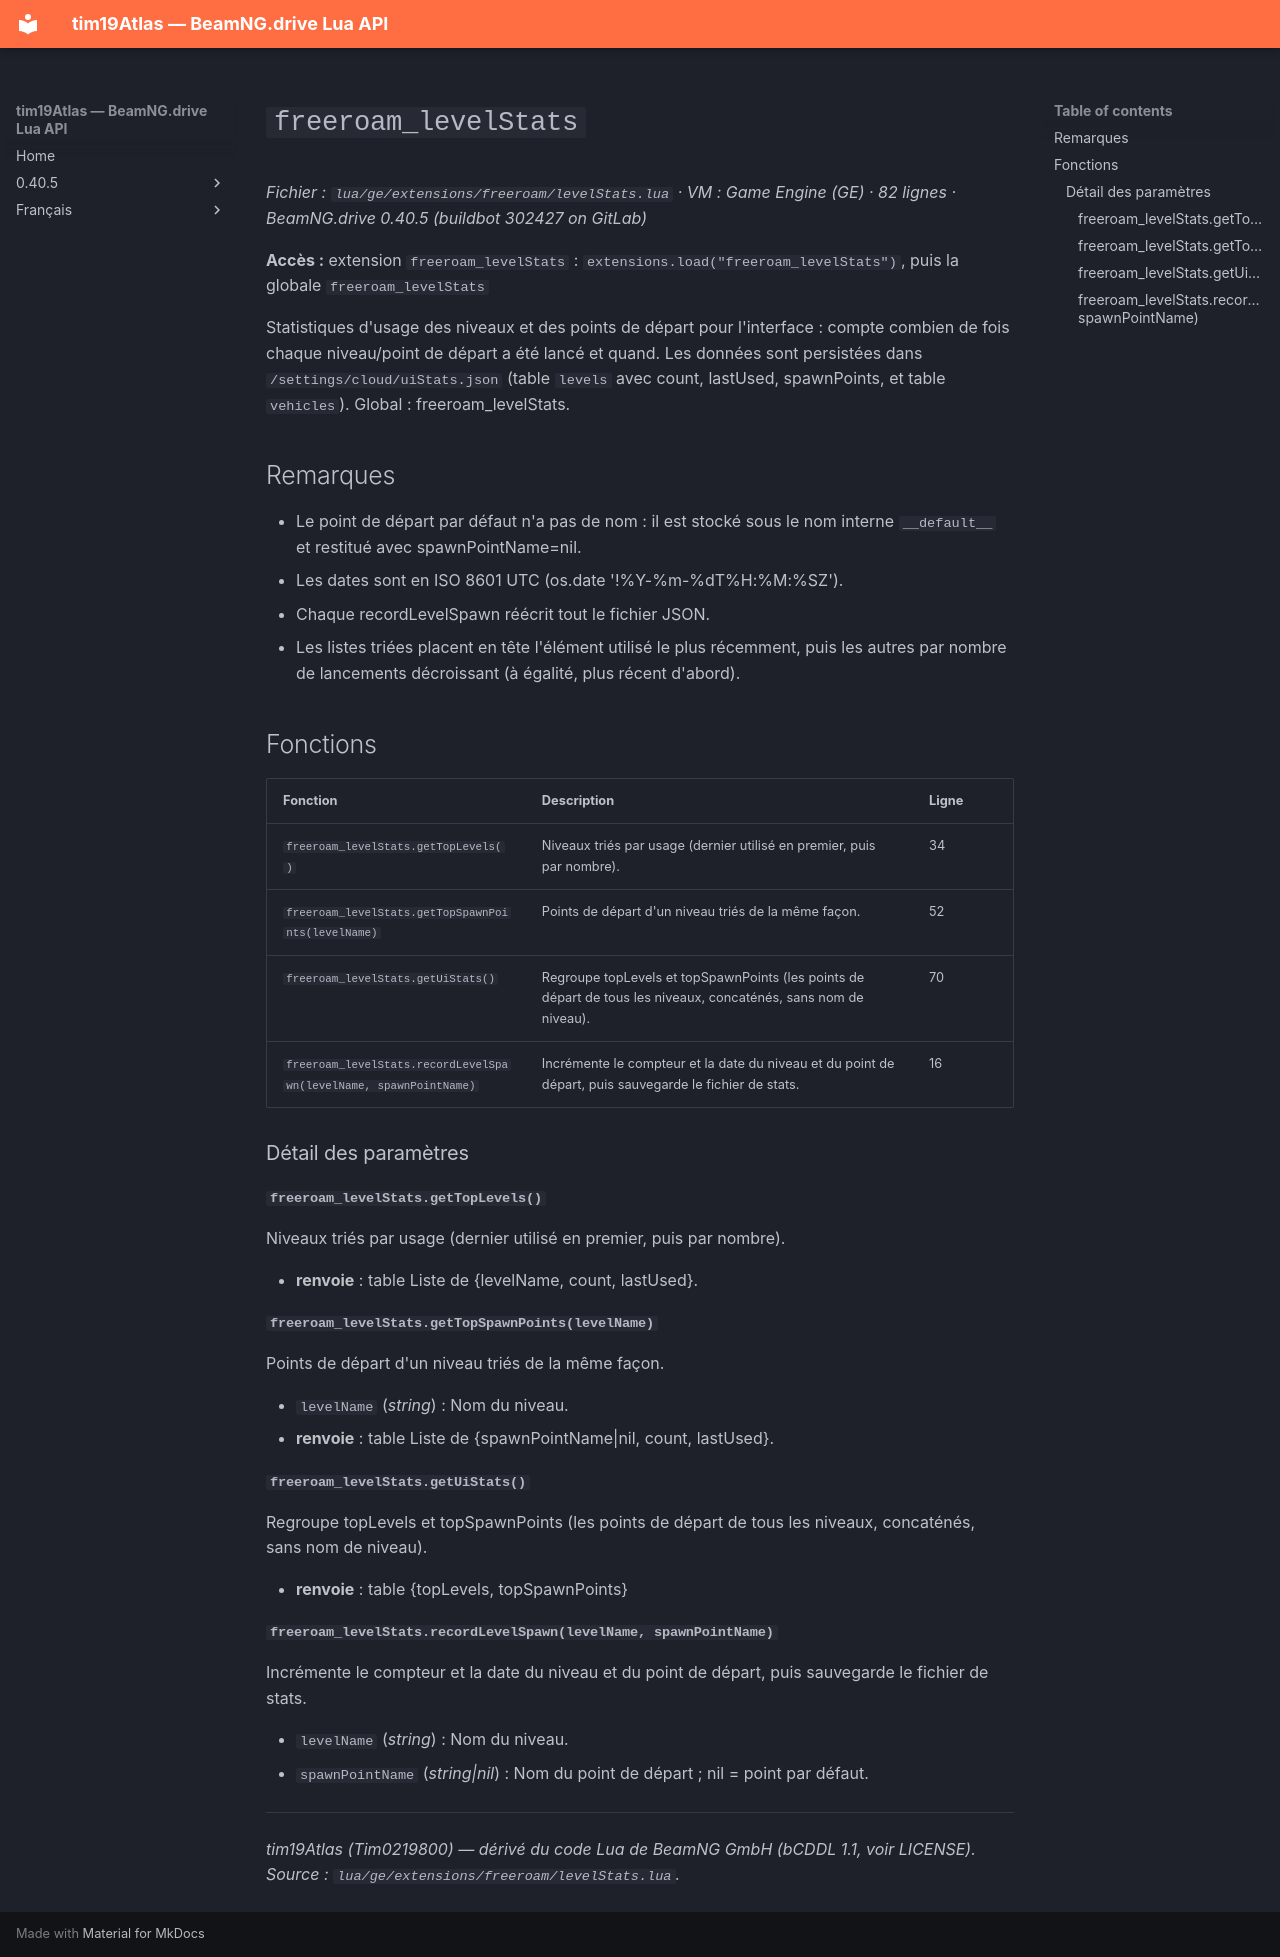

repository: Tim0219800/beamng-lua-atlas · page: fr/0.40.5/ge/extensions/freeroam/levelStats.html · generator: mkdocs

# `freeroam_levelStats`

*Fichier : `lua/ge/extensions/freeroam/levelStats.lua` · VM : Game Engine (GE) · 82 lignes · BeamNG.drive 0.40.5 (buildbot 302427 on GitLab)*

**Accès :** extension `freeroam_levelStats` : `extensions.load("freeroam_levelStats")`, puis la globale `freeroam_levelStats`

Statistiques d'usage des niveaux et des points de départ pour l'interface : compte combien de fois chaque niveau/point de départ a été lancé et quand. Les données sont persistées dans `/settings/cloud/uiStats.json` (table `levels` avec count, lastUsed, spawnPoints, et table `vehicles`). Global : freeroam_levelStats.

## Remarques

- Le point de départ par défaut n'a pas de nom : il est stocké sous le nom interne `__default__` et restitué avec spawnPointName=nil.
- Les dates sont en ISO 8601 UTC (os.date '!%Y-%m-%dT%H:%M:%SZ').
- Chaque recordLevelSpawn réécrit tout le fichier JSON.
- Les listes triées placent en tête l'élément utilisé le plus récemment, puis les autres par nombre de lancements décroissant (à égalité, plus récent d'abord).

## Fonctions

| Fonction | Description | Ligne |
|---|---|---|
| `freeroam_levelStats.getTopLevels()` | Niveaux triés par usage (dernier utilisé en premier, puis par nombre). | 34 |
| `freeroam_levelStats.getTopSpawnPoints(levelName)` | Points de départ d'un niveau triés de la même façon. | 52 |
| `freeroam_levelStats.getUiStats()` | Regroupe topLevels et topSpawnPoints (les points de départ de tous les niveaux, concaténés, sans nom de niveau). | 70 |
| `freeroam_levelStats.recordLevelSpawn(levelName, spawnPointName)` | Incrémente le compteur et la date du niveau et du point de départ, puis sauvegarde le fichier de stats. | 16 |

### Détail des paramètres

#### `freeroam_levelStats.getTopLevels()`

Niveaux triés par usage (dernier utilisé en premier, puis par nombre).

- **renvoie** : table Liste de {levelName, count, lastUsed}.

#### `freeroam_levelStats.getTopSpawnPoints(levelName)`

Points de départ d'un niveau triés de la même façon.

- `levelName` (*string*) : Nom du niveau.
- **renvoie** : table Liste de {spawnPointName|nil, count, lastUsed}.

#### `freeroam_levelStats.getUiStats()`

Regroupe topLevels et topSpawnPoints (les points de départ de tous les niveaux, concaténés, sans nom de niveau).

- **renvoie** : table {topLevels, topSpawnPoints}

#### `freeroam_levelStats.recordLevelSpawn(levelName, spawnPointName)`

Incrémente le compteur et la date du niveau et du point de départ, puis sauvegarde le fichier de stats.

- `levelName` (*string*) : Nom du niveau.
- `spawnPointName` (*string|nil*) : Nom du point de départ ; nil = point par défaut.

---
*tim19Atlas (Tim0219800) — dérivé du code Lua de BeamNG GmbH (bCDDL 1.1, voir LICENSE). Source : `lua/ge/extensions/freeroam/levelStats.lua`.*
